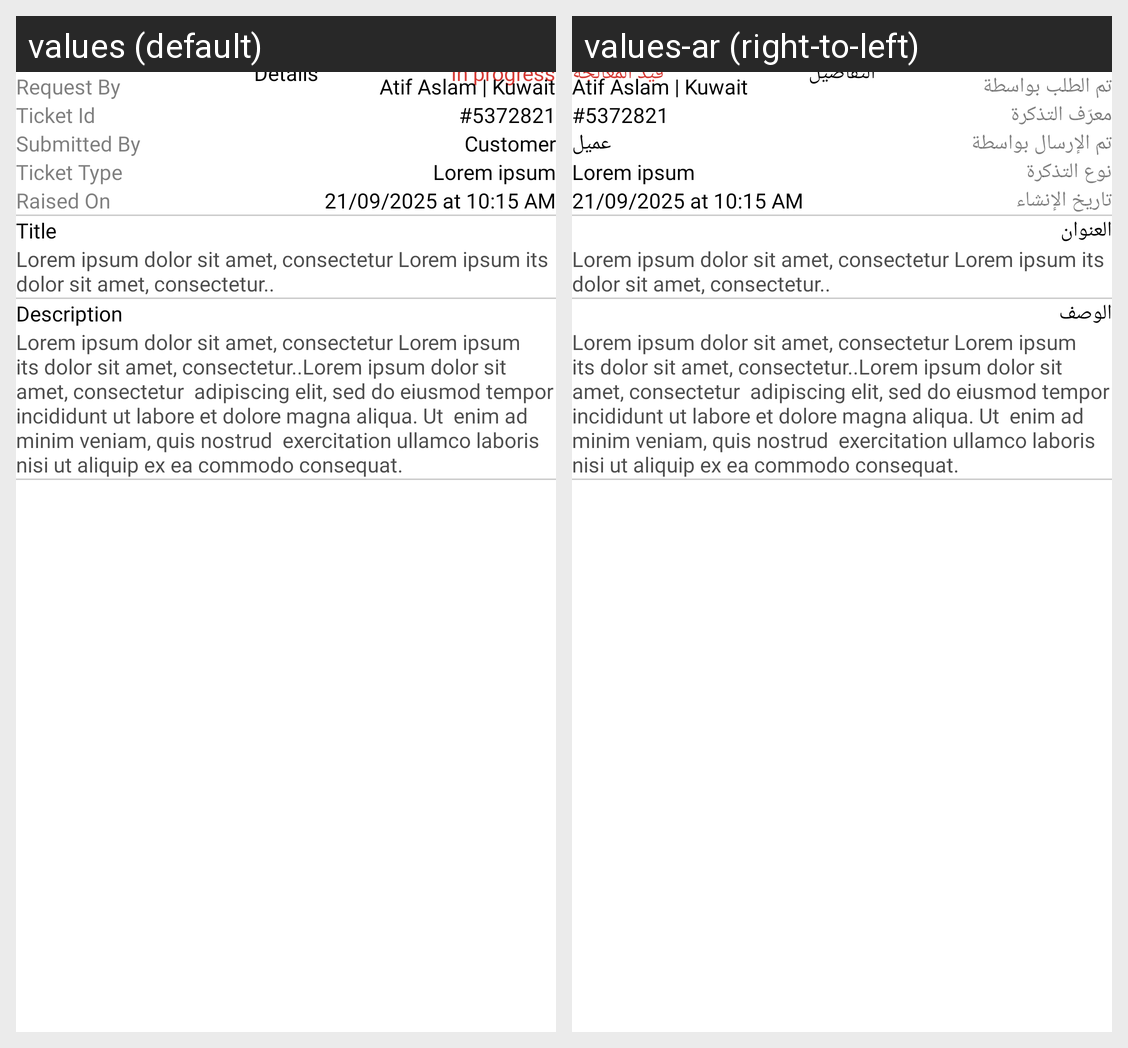

Locale-by-locale string values for the Android screen shown in this grid:
Android screen res/layout/fragment_ticket_detail.xml rendered under 2 locales, left to right: values (default), values-ar (right-to-left). Device: Nexus 5 (rendered at 1080×1920; each locale shown at half size, 540×960, under a caption strip naming it); theme Theme.DesynatAdmin.
Strings drawn on this screen, with the default value and each locale's value (text and hints the layout hard-codes, and strings that could not be matched under every locale, appear in the picture but are not listed):

details
  values: Details
  values-ar: التفاصيل

in_progress
  values: In progress
  values-ar: قيد المعالجة

request_by
  values: Request By
  values-ar: تم الطلب بواسطة

ticket_id
  values: Ticket Id
  values-ar: معرّف التذكرة

submitted_by
  values: Submitted By
  values-ar: تم الإرسال بواسطة

customer
  values: Customer
  values-ar: عميل

ticket_type
  values: Ticket Type
  values-ar: نوع التذكرة

raised_on
  values: Raised On
  values-ar: تاريخ الإنشاء

title
  values: Title
  values-ar: العنوان

description
  values: Description
  values-ar: الوصف
